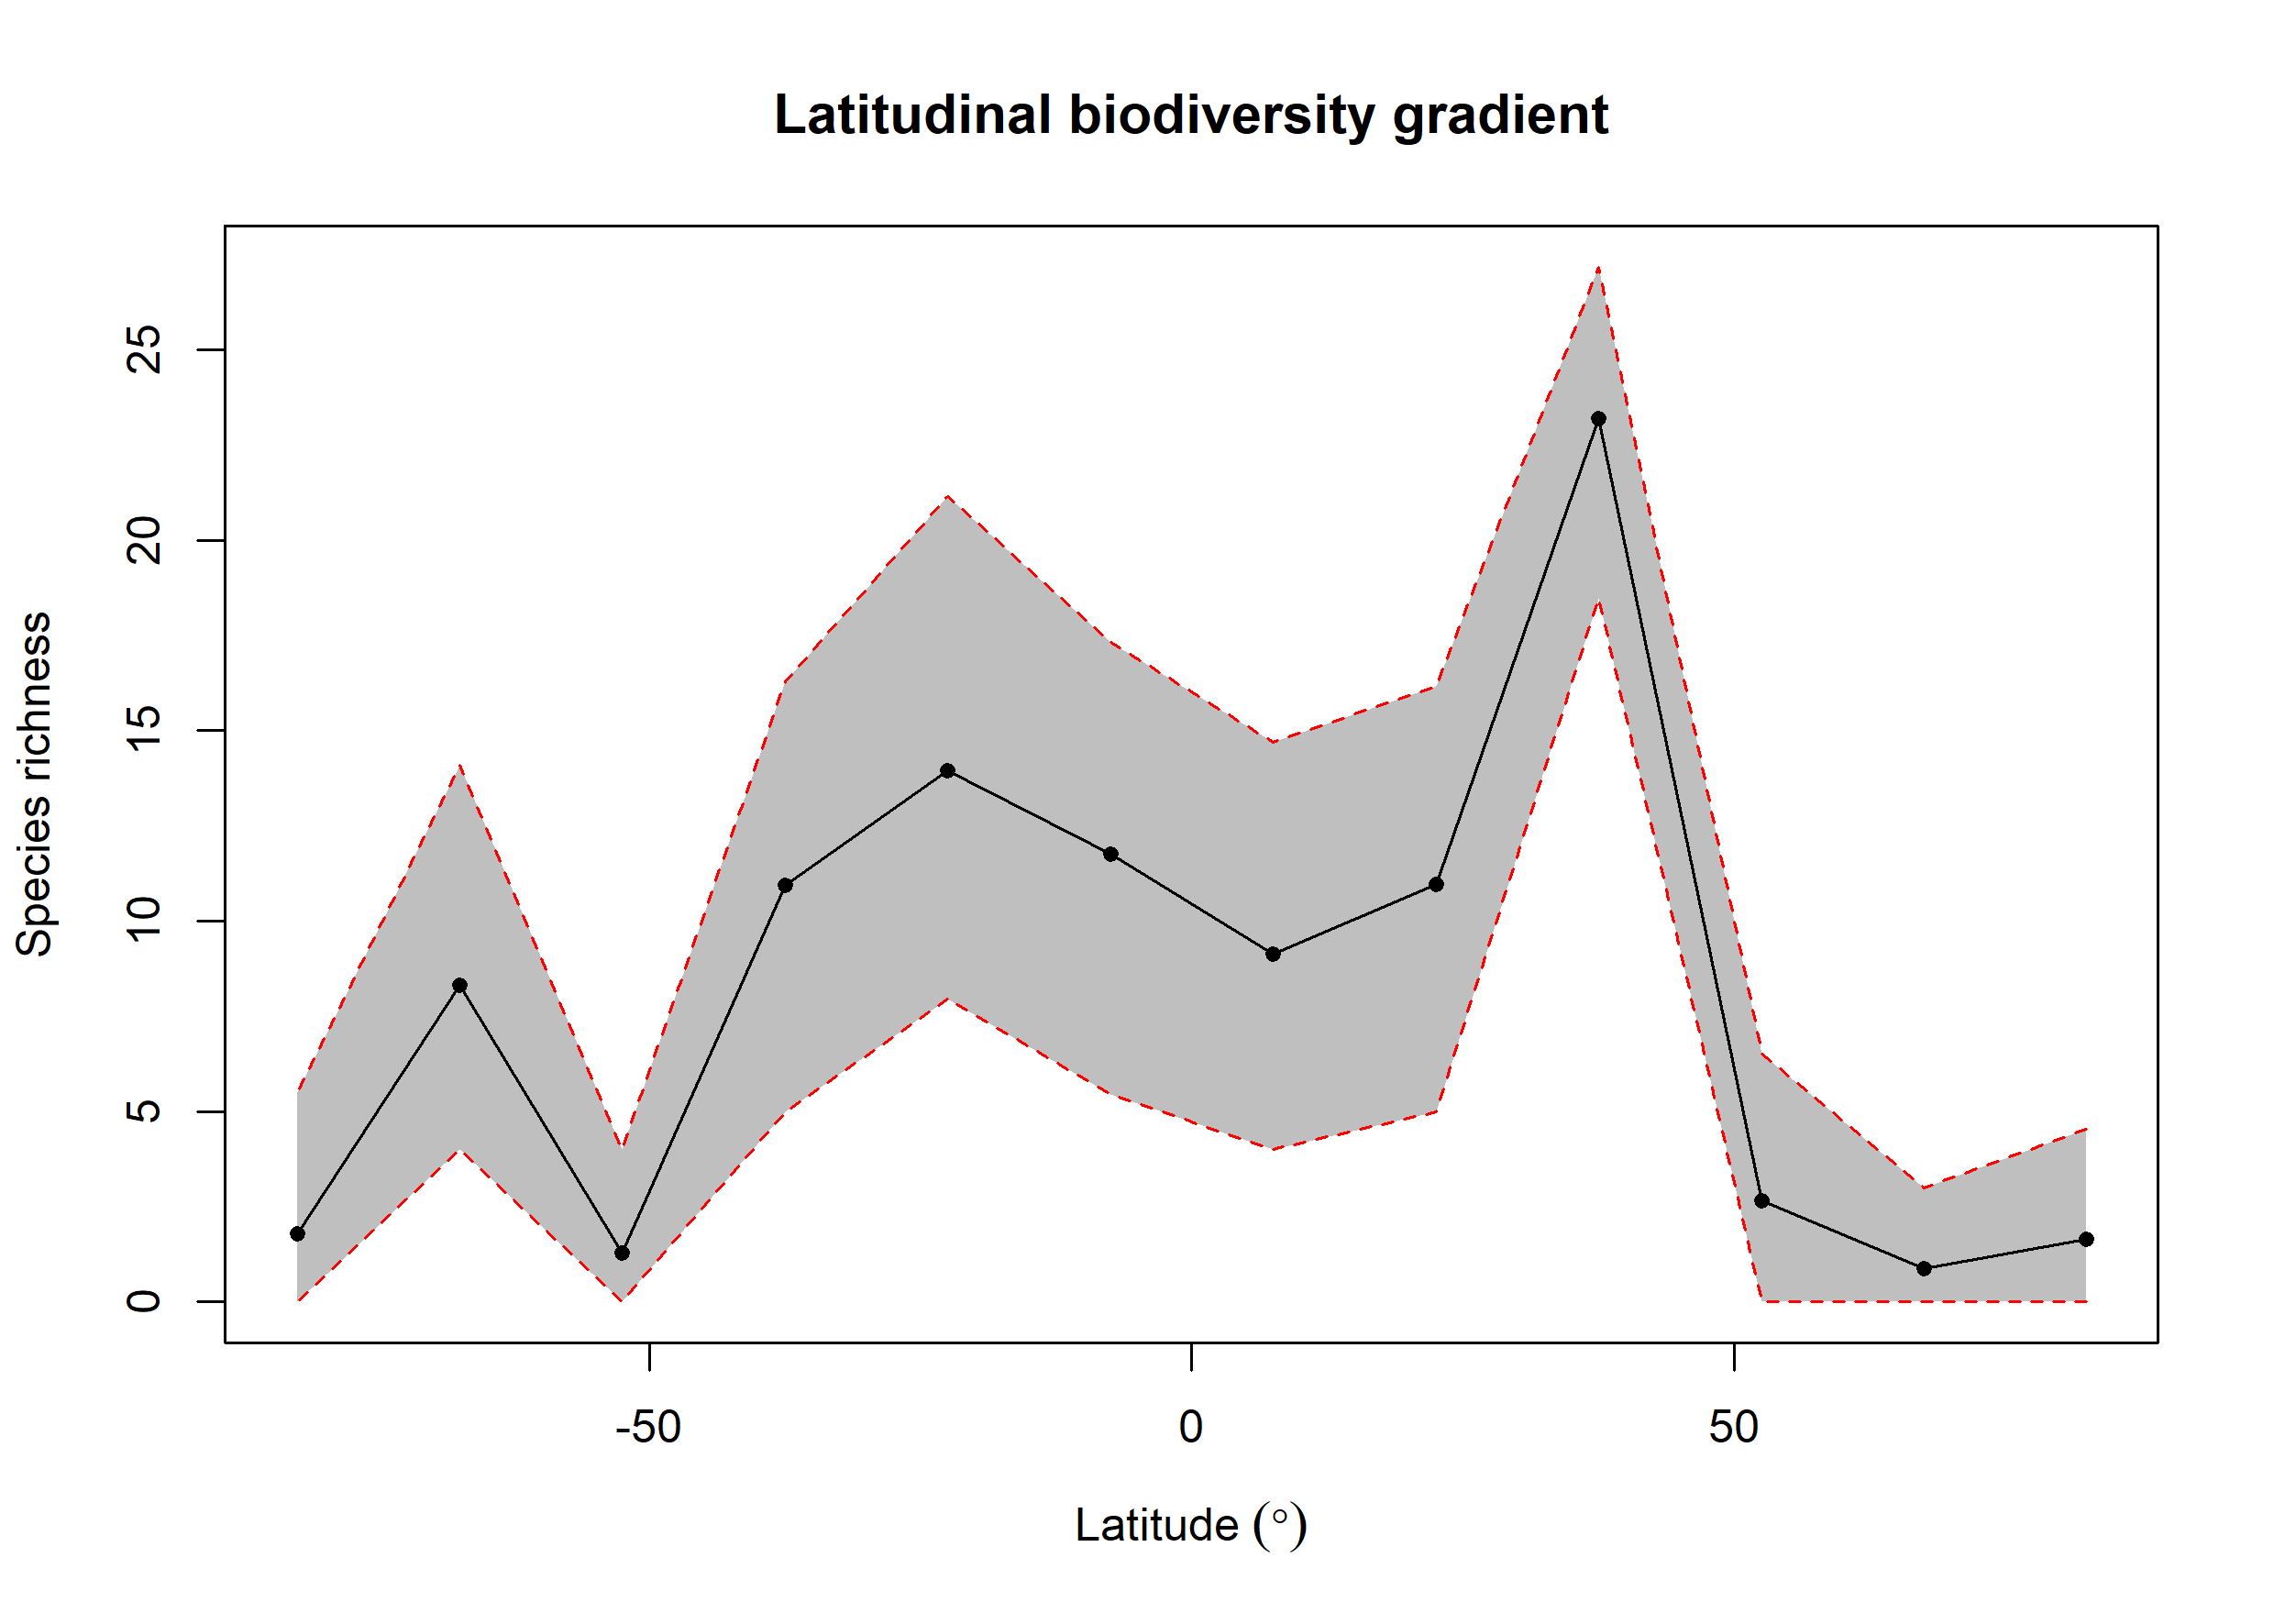

The data file committed next to this chart (first rows):
bin, max, min, mid, hemisphere, mean_richness, CI.Lower, CI.Upper
1, 90, 75, 82.5, N, 1.64, 0, 4.525
2, 75, 60, 67.5, N, 0.88, 0, 3
3, 60, 45, 52.5, N, 2.65, 0, 6.522
4, 45, 30, 37.5, N, 23.21, 18.49, 27.18
5, 30, 15, 22.5, N, 10.96, 4.996, 16.16
6, 15, 0, 7.5, N, 9.13, 4, 14.69
7, 0, -15, -7.5, S, 11.77, 5.46, 17.32
8, -15, -30, -22.5, S, 13.95, 7.96, 21.16
9, -30, -45, -37.5, S, 10.95, 4.998, 16.29
10, -45, -60, -52.5, S, 1.29, 0, 4
11, -60, -75, -67.5, S, 8.309, 3.999, 14.09
12, -75, -90, -82.5, S, 1.78, 0, 5.509
